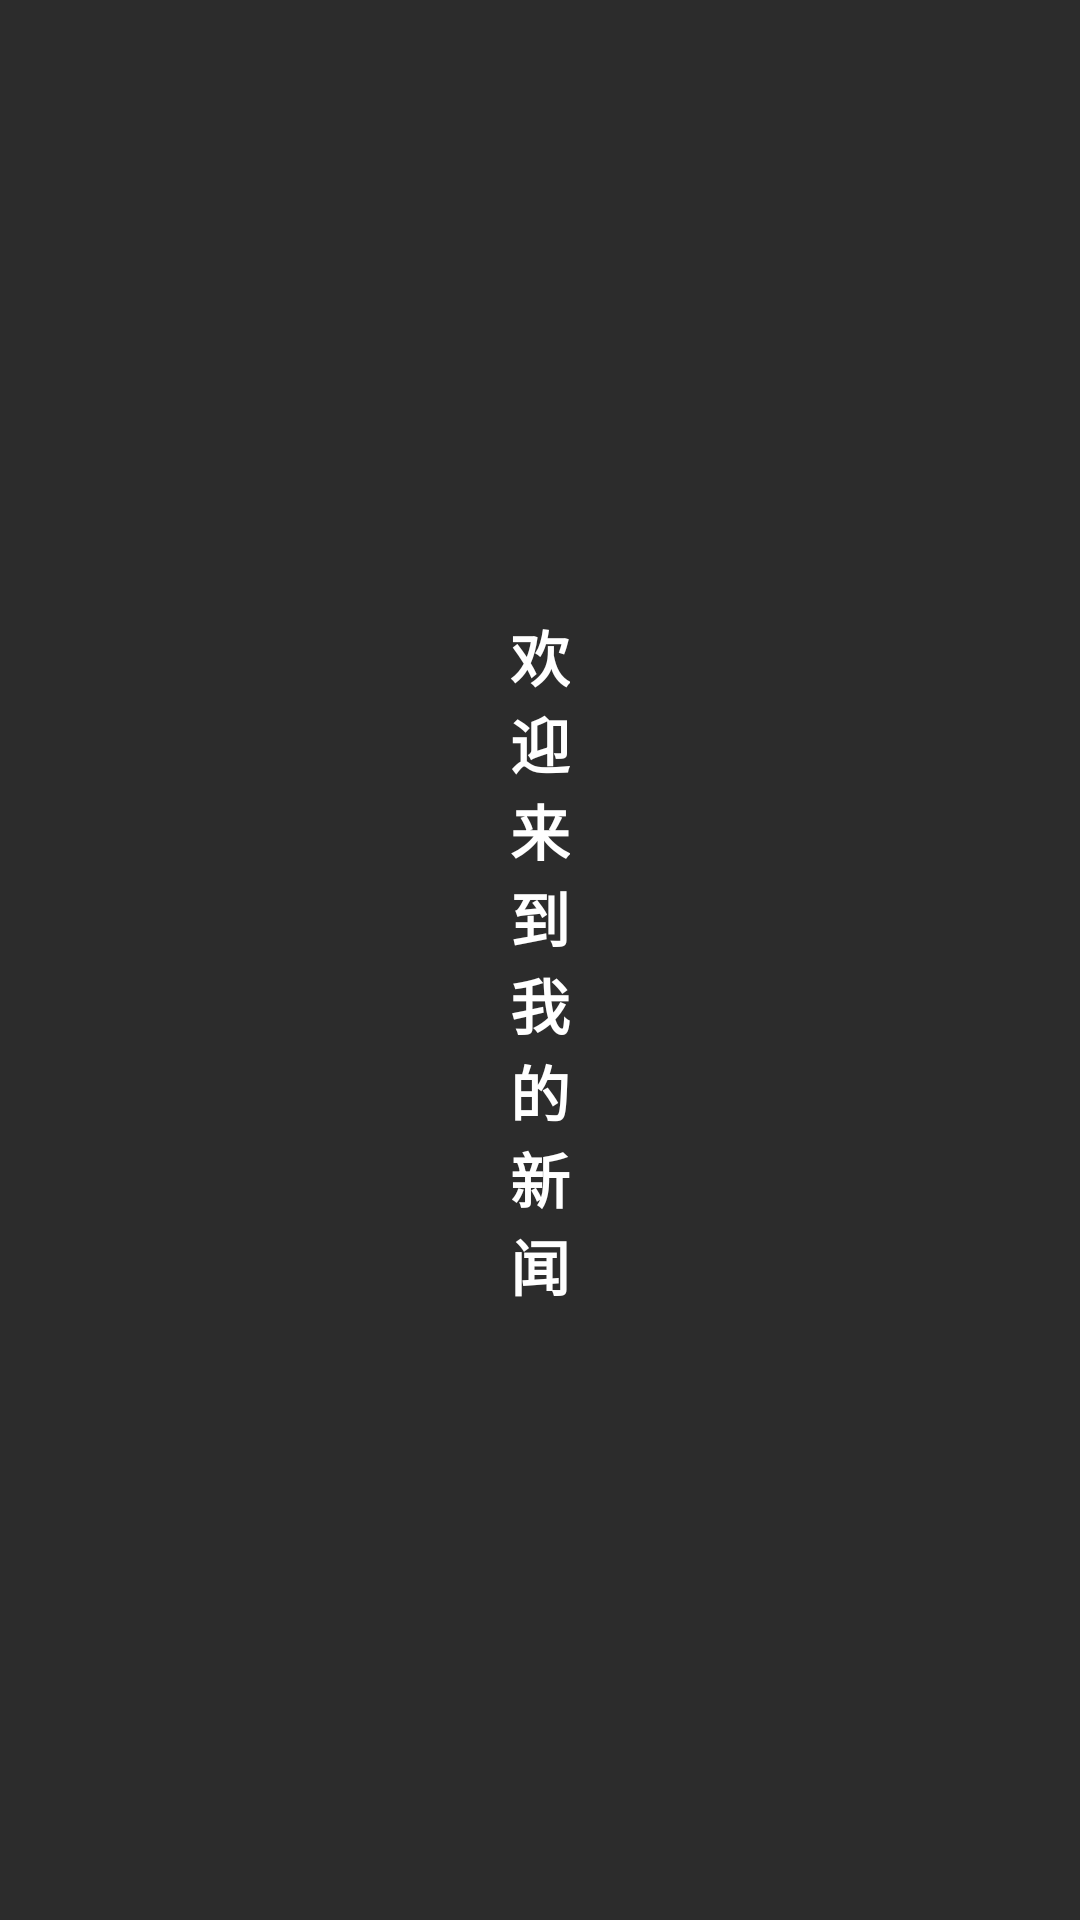

Reconstruct the res/layout file that produces this screen, plus the resources it refers to.
<!-- AndroidManifest.xml: application theme AppTheme -->
<!-- res/layout/activity_splash.xml -->
<?xml version="1.0" encoding="utf-8"?>
<LinearLayout xmlns:android="http://schemas.android.com/apk/res/android"
    android:layout_width="match_parent"
    android:layout_height="match_parent"
    android:background="#2c2c2c"
    android:gravity="center"
    android:id="@+id/ll_UI">

    <TextView
        android:layout_width="20dp"
        android:layout_height="wrap_content"
        android:gravity="center"
        android:text="@string/welcome"
        android:textColor="#fff"
        android:textSize="20sp"
        android:textStyle="bold" />
</LinearLayout>
<!-- resources referenced by this layout -->
<resources>
  <string name="welcome">欢迎来到我的新闻</string>
  <style name="AppTheme" parent="Theme.AppCompat.Light.DarkActionBar">
          
          <item name="colorPrimary">@color/colorPrimary</item>
          <item name="colorPrimaryDark">@color/colorPrimaryDark</item>
          <item name="colorAccent">@color/colorAccent</item>
      </style>
  <!-- not gathered from this repository: default colours our renderer supplied (Android Studio template values) -->
  <color name="colorPrimary">#FF6200EE</color>
  <color name="colorPrimaryDark">#FF3700B3</color>
  <color name="colorAccent">#FF03DAC5</color>
</resources>
